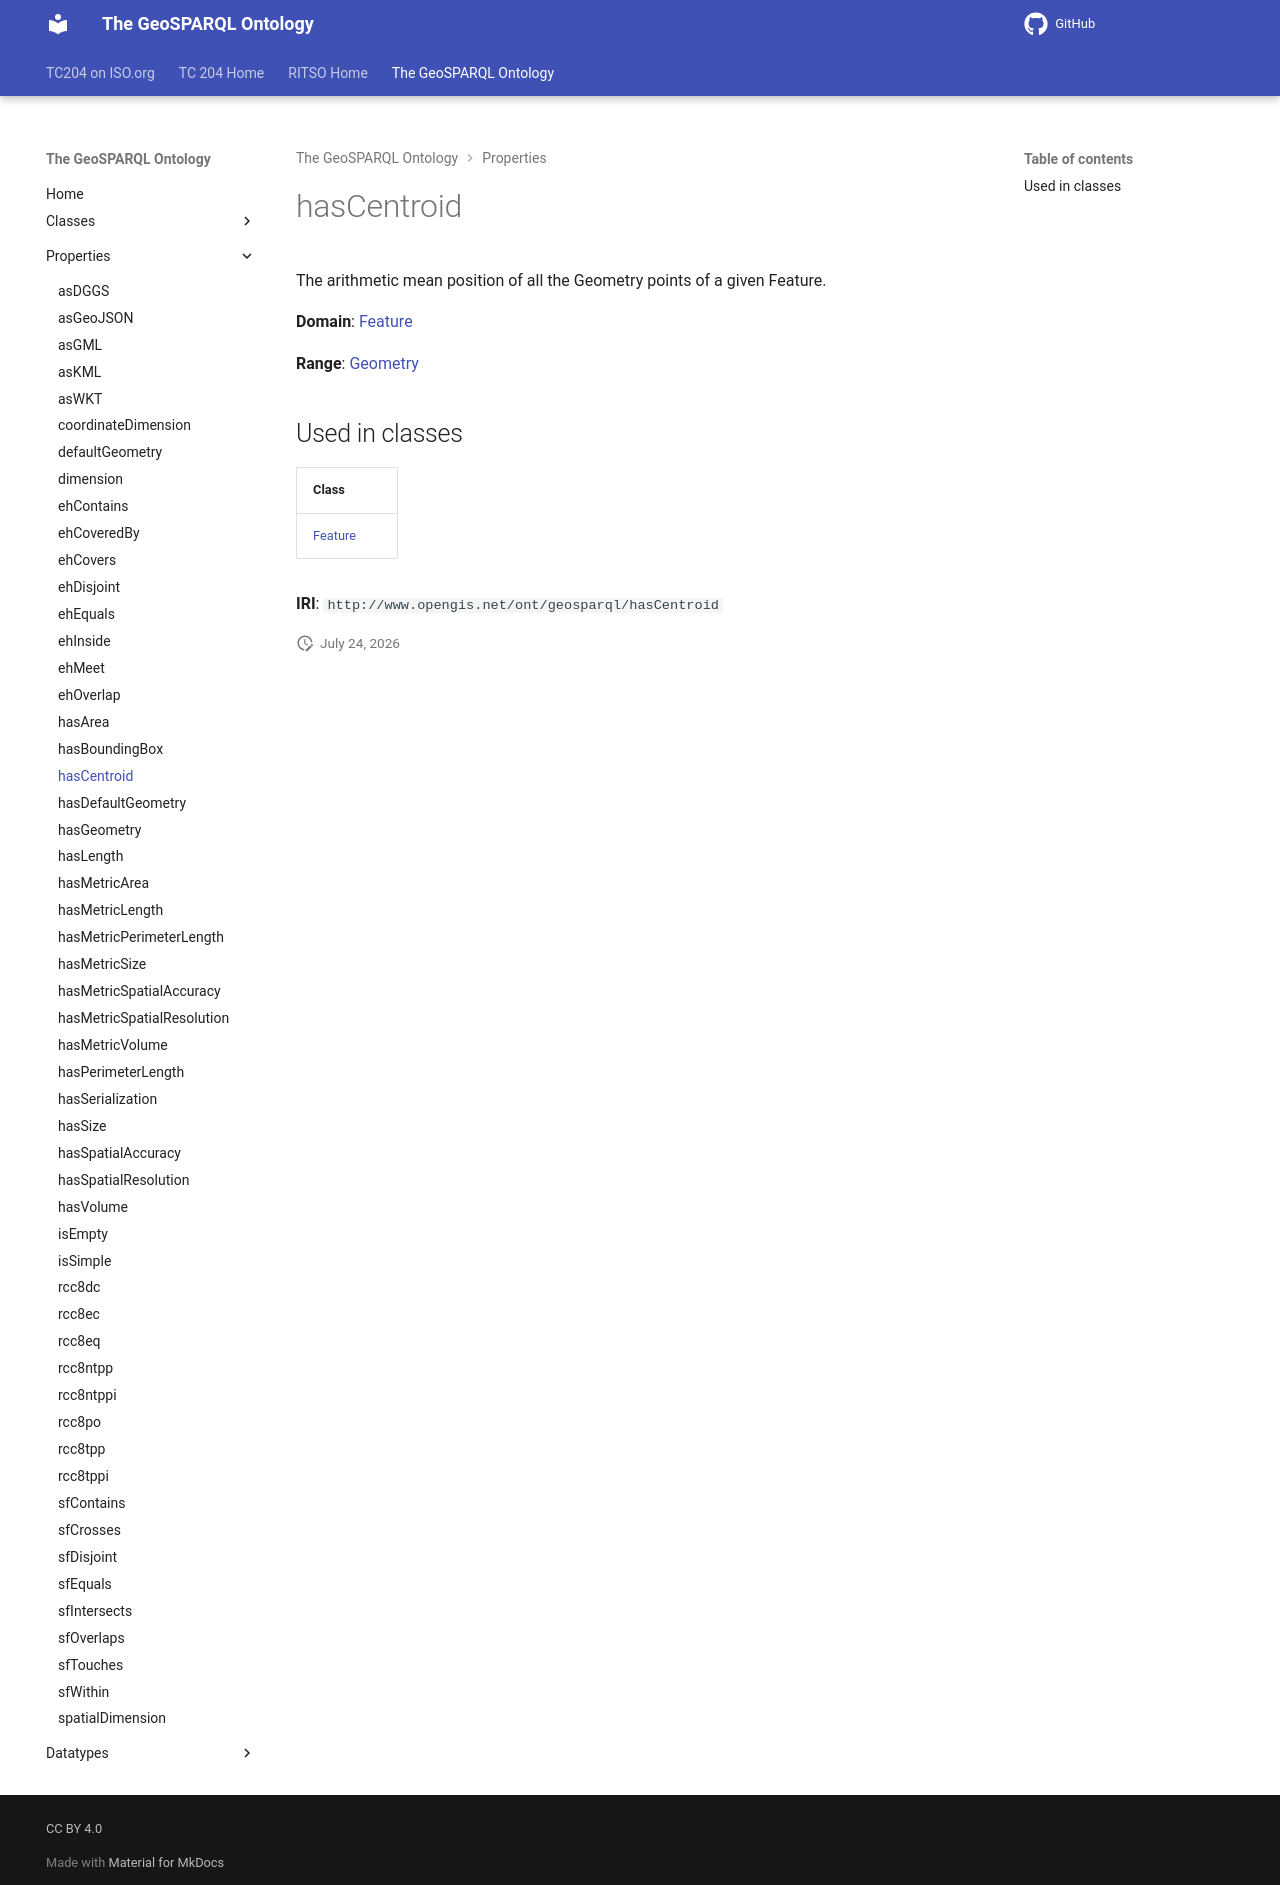

repository: ISO-TC204/ontology-import-geo · page: 2026-07-24_01-59-13/properties/hasCentroid/index.html · generator: mkdocs

# hasCentroid

The arithmetic mean position of all the Geometry points of a given Feature.

**Domain**: [Feature](../classes/Feature.md)

**Range**: [Geometry](../classes/Geometry.md)

## Used in classes

| Class |
|-------|
| [Feature](../classes/Feature.md) |

**IRI**: `http://www.opengis.net/ont/geosparql/hasCentroid`
